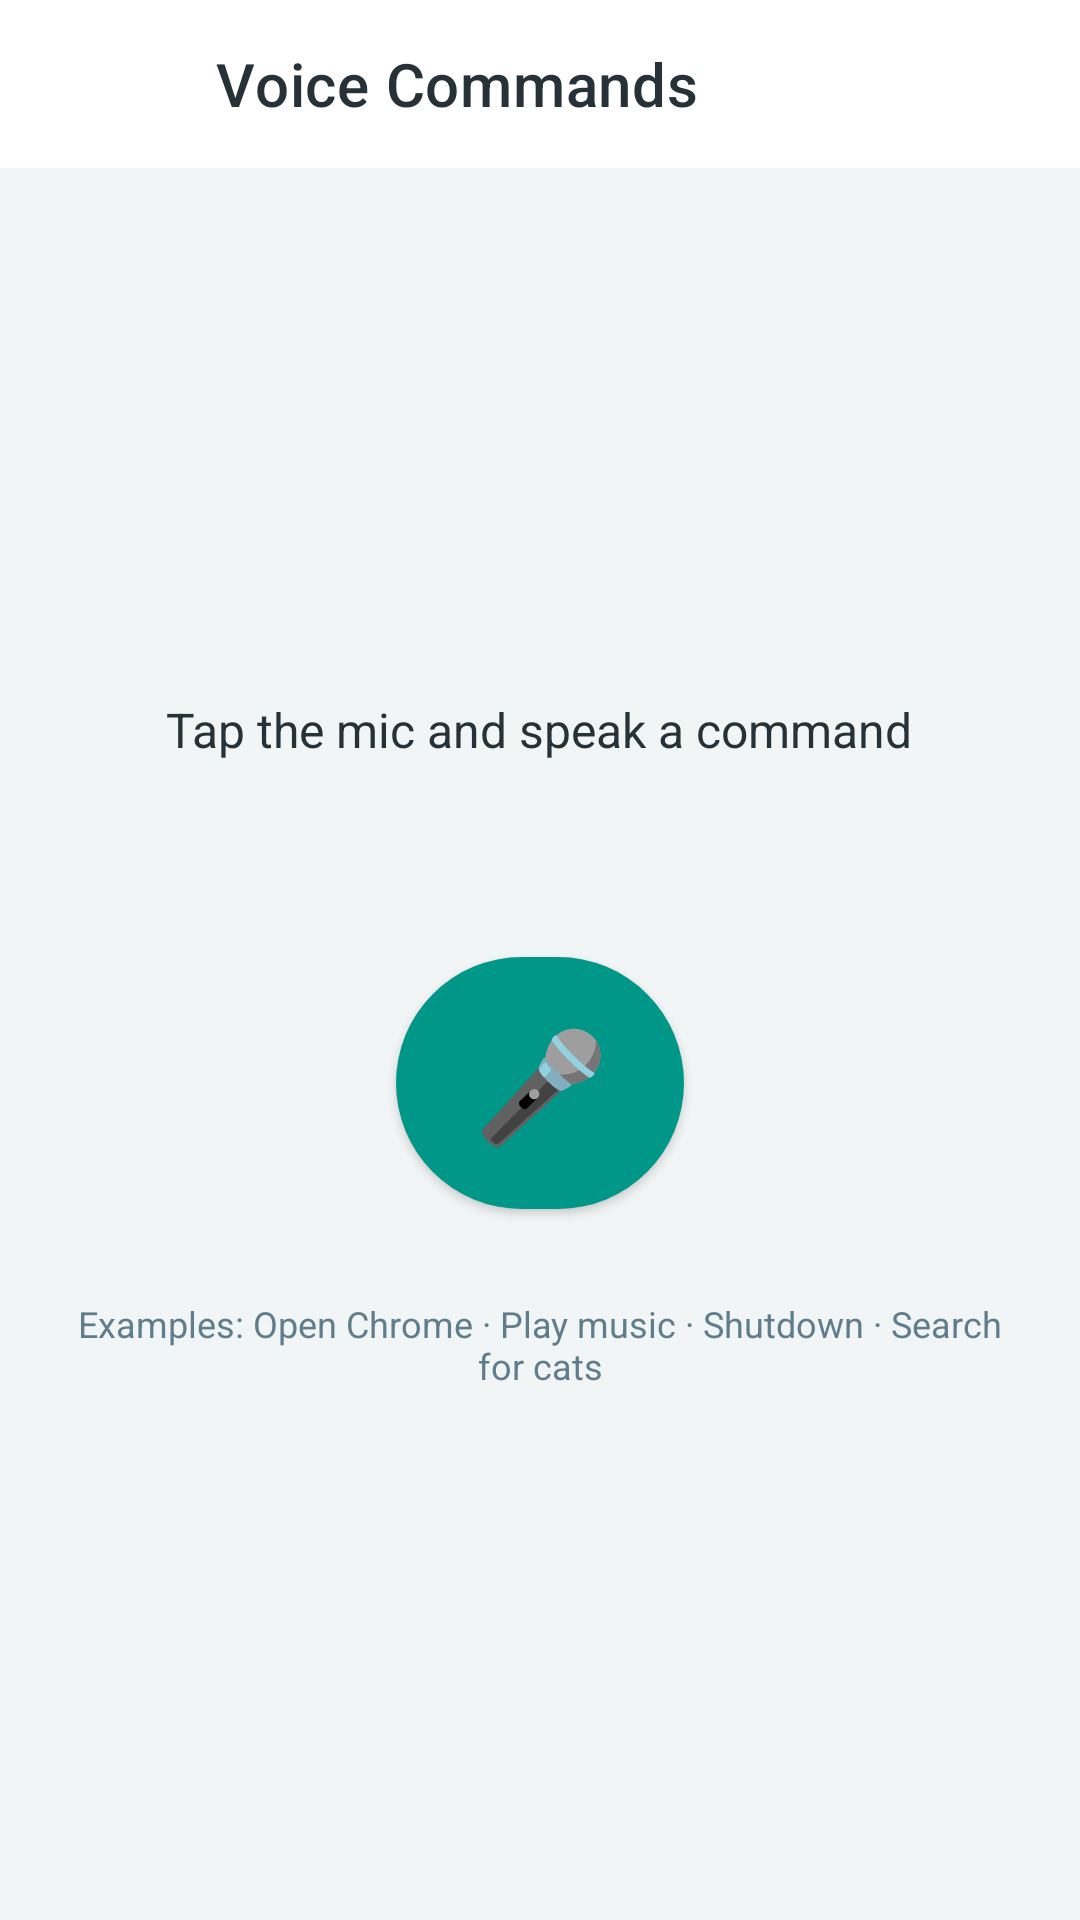

The Android layout XML behind this screen, and the referenced resources:
<!-- AndroidManifest.xml: application theme Theme.LiteLink.NoActionBar -->
<!-- res/layout/activity_voice_command.xml -->
<?xml version="1.0" encoding="utf-8"?>
<LinearLayout xmlns:android="http://schemas.android.com/apk/res/android"
    xmlns:app="http://schemas.android.com/apk/res-auto"
    android:layout_width="match_parent"
    android:layout_height="match_parent"
    android:orientation="vertical"
    android:background="@color/bg">

    <com.google.android.material.appbar.MaterialToolbar
        android:id="@+id/voiceToolbar"
        android:layout_width="match_parent"
        android:layout_height="?attr/actionBarSize"
        android:background="@color/card"
        app:title="Voice Commands"
        app:navigationIcon="@drawable/ic_back"
        app:titleTextColor="@color/ink" />

    <LinearLayout
        android:layout_width="match_parent"
        android:layout_height="match_parent"
        android:orientation="vertical"
        android:gravity="center"
        android:padding="24dp">

        <TextView
            android:id="@+id/voiceStatus"
            android:layout_width="wrap_content"
            android:layout_height="wrap_content"
            android:text="Tap the mic and speak a command"
            android:textSize="16sp"
            android:textColor="@color/ink"
            android:gravity="center" />

        <TextView
            android:id="@+id/voiceResult"
            android:layout_width="match_parent"
            android:layout_height="wrap_content"
            android:text=""
            android:textSize="14sp"
            android:textColor="@color/muted"
            android:gravity="center"
            android:layout_marginTop="16dp" />

        <com.google.android.material.button.MaterialButton
            android:id="@+id/voiceMicButton"
            android:layout_width="96dp"
            android:layout_height="96dp"
            android:layout_marginTop="24dp"
            android:text="🎤"
            android:textSize="36sp"
            app:cornerRadius="48dp" />

        <TextView
            android:layout_width="match_parent"
            android:layout_height="wrap_content"
            android:text="Examples: Open Chrome · Play music · Shutdown · Search for cats"
            android:textSize="12sp"
            android:textColor="@color/muted"
            android:gravity="center"
            android:layout_marginTop="24dp" />
    </LinearLayout>
</LinearLayout>
<!-- resources referenced by this layout -->
<resources>
  <color name="bg">#F2F5F5</color>
  <color name="card">#FFFFFF</color>
  <color name="ink">#263238</color>
  <color name="muted">#607D8B</color>
  <!-- drawable ic_back (drawable) -->
  <?xml version="1.0" encoding="utf-8"?>
  <vector xmlns:android="http://schemas.android.com/apk/res/android"
      android:width="24dp" android:height="24dp"
      android:viewportWidth="24" android:viewportHeight="24">
      <path android:fillColor="#FFFFFF"
          android:pathData="M20,11L7.83,11l5.59,-5.59L12,4l-8,8 8,8 1.41,-1.41L7.83,13L20,13v-2z" />
  </vector>
  <style name="Theme.LiteLink.NoActionBar">
          <item name="windowActionBar">false</item>
          <item name="windowNoTitle">true</item>
      </style>
</resources>
